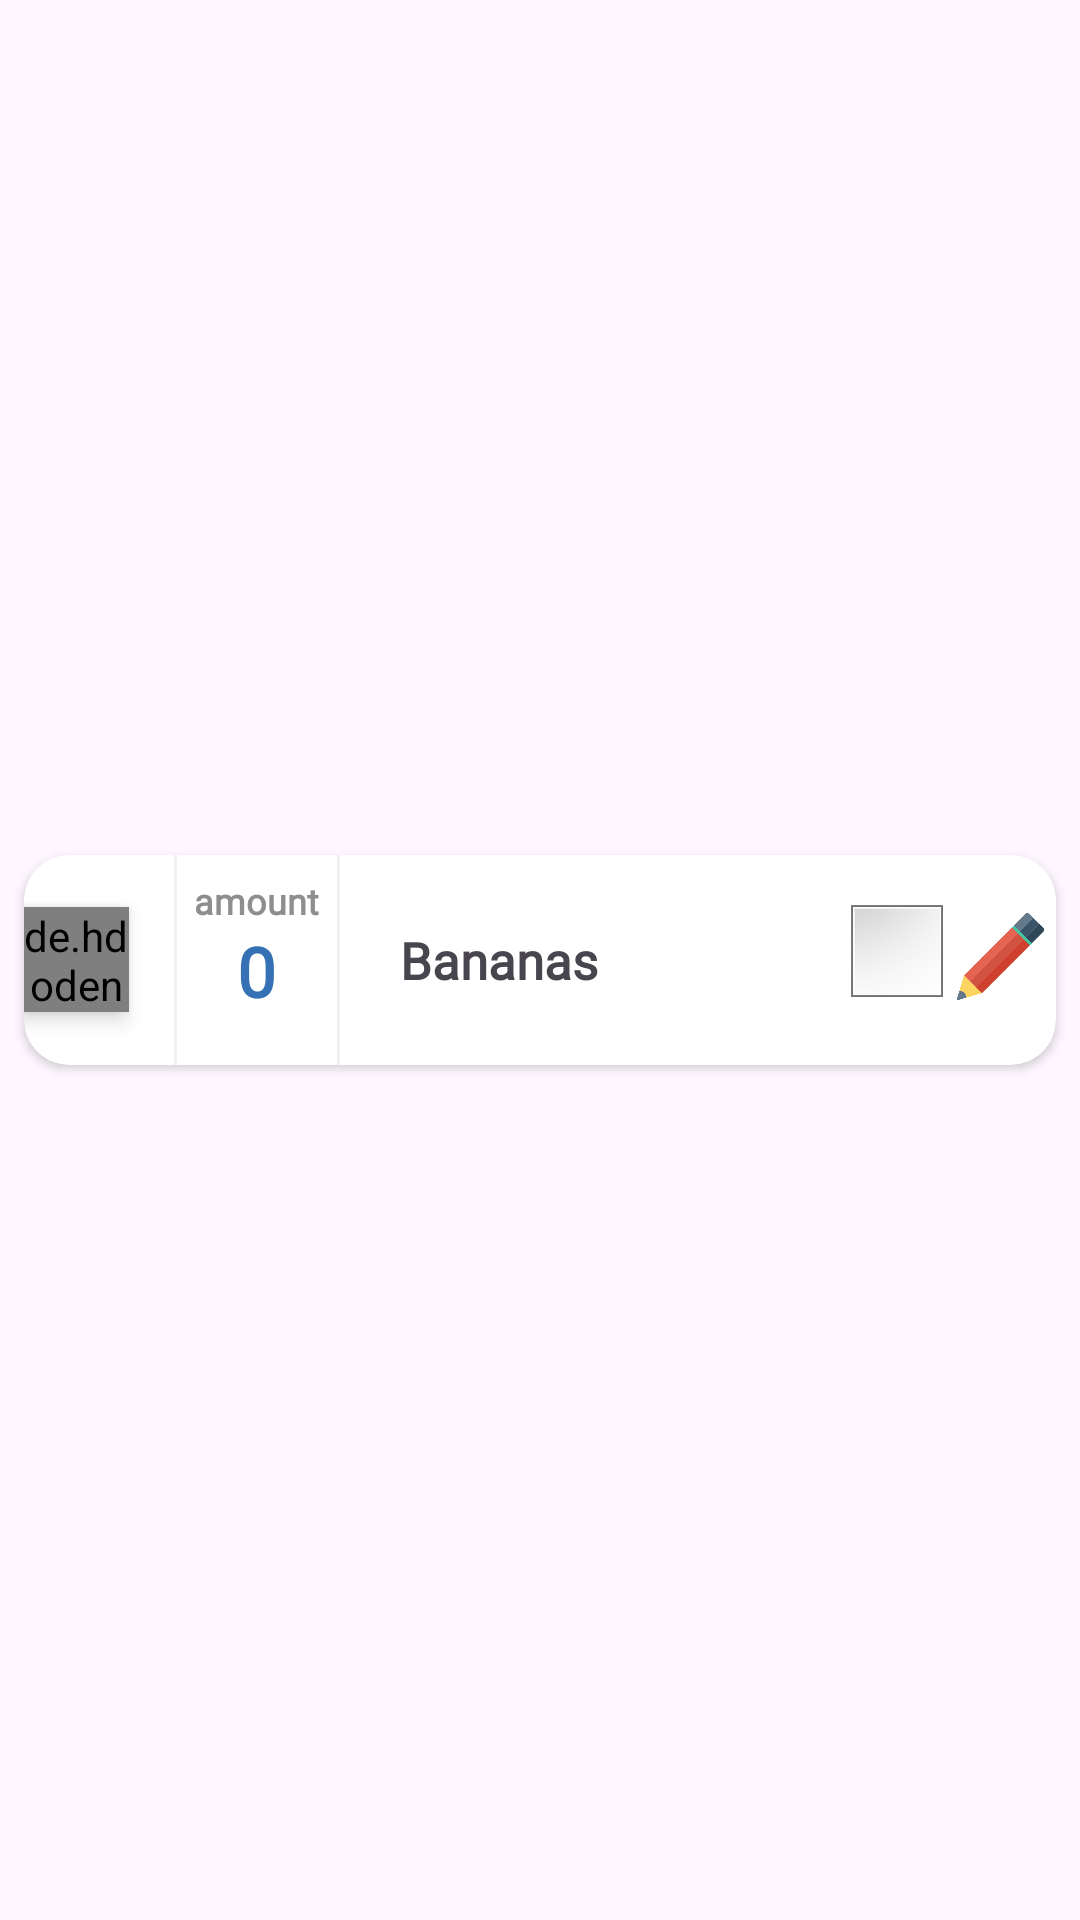

Layout XML and referenced resources for this Android screen:
<!-- AndroidManifest.xml: application theme Theme.Homie -->
<!-- res/layout/recyclerviewrowgroceryitem.xml -->
<?xml version="1.0" encoding="utf-8"?>
<androidx.constraintlayout.widget.ConstraintLayout xmlns:android="http://schemas.android.com/apk/res/android"
    android:layout_width="match_parent"
    android:layout_height="wrap_content"
    xmlns:app="http://schemas.android.com/apk/res-auto">

    <androidx.cardview.widget.CardView
        android:id="@+id/Grocery_CV_cardViewBackground"
        android:layout_width="match_parent"
        android:layout_height="70dp"
        app:layout_constraintBottom_toBottomOf="parent"
        app:layout_constraintEnd_toEndOf="parent"
        app:layout_constraintStart_toStartOf="parent"
        app:layout_constraintTop_toTopOf="parent"
        android:layout_marginTop="5dp"
        android:layout_marginBottom="5dp"
        android:layout_marginHorizontal="8dp"
        app:cardCornerRadius="15dp">

        <LinearLayout
            android:layout_width="match_parent"
            android:layout_height="match_parent"
            android:orientation="horizontal"
            android:weightSum="6">

            <de.hdodenhof.circleimageview.CircleImageView
                android:id="@+id/row_RCV_user"
                android:layout_width="35dp"
                android:layout_height="35dp"
                android:scaleType="centerCrop"
                android:elevation="4dp"
                android:layout_gravity="center"
                android:layout_marginLeft="15dp"
                android:src="@color/black"
                android:layout_marginEnd="5dp"
                app:civ_border_color="#ffffff"
                />

            <RelativeLayout
                android:layout_width="1dp"
                android:layout_height="match_parent"
                android:layout_gravity="bottom"
                android:background="#f0f0f0"
                android:layout_marginStart="10dp">
            </RelativeLayout>


            
            <LinearLayout
                android:layout_width="0dp"
                android:layout_height="match_parent"
                android:layout_weight="1"
                android:orientation="vertical"
                android:layout_marginStart="3dp">

                <TextView
                    android:layout_width="wrap_content"
                    android:layout_height="wrap_content"
                    android:text="amount"
                    android:textStyle="bold"
                    android:textSize="12sp"
                    android:textColor="@color/greyLightText"
                    android:layout_gravity="center"
                    android:layout_marginTop="7dp"
                    android:fontFamily="@font/poppinsmedium"
                    >
                </TextView>
                <com.google.android.material.textview.MaterialTextView
                    android:id="@+id/row_RCV_GroceryAmount"
                    android:layout_width="wrap_content"
                    android:layout_height="wrap_content"
                    android:text="0"
                    android:textStyle="bold"
                    android:textSize="23sp"
                    android:textColor="#3571b4"
                    android:layout_gravity="center"
                    android:layout_marginBottom="4dp"
                    android:fontFamily="@font/poppinsmedium">

                </com.google.android.material.textview.MaterialTextView>


            </LinearLayout>


            <RelativeLayout
                android:layout_width="1dp"
                android:layout_height="match_parent"
                android:layout_gravity="bottom"
                android:background="#f0f0f0"
                android:layout_marginStart="3dp">
            </RelativeLayout>


            
            <LinearLayout
                android:layout_width="0dp"
                android:layout_height="match_parent"
                android:layout_weight="3.5"
                android:orientation="horizontal"
                >

                <TextView
                    android:id="@+id/row_RCV_GroceryDescription"
                    android:layout_width="wrap_content"
                    android:layout_height="wrap_content"
                    android:text="Bananas"
                    android:textStyle="bold"
                    android:textSize="17sp"
                    android:textAlignment="center"
                    android:layout_gravity="center"
                    android:layout_marginStart="20dp"
                    android:fontFamily="@font/poppinsmedium"
                    />
                

            </LinearLayout>

            <LinearLayout
                android:layout_width="0dp"
                android:layout_height="match_parent"
                android:layout_weight="1.5"
                android:orientation="horizontal"
                android:layout_marginRight="2dp">

                <FrameLayout
                    android:id="@+id/grocery_FL_checker"
                    android:layout_width="wrap_content"
                    android:layout_height="wrap_content"
                    android:layout_marginTop="12dp">

                    
                    <com.google.android.material.imageview.ShapeableImageView
                        android:id="@+id/row_BTN_GroceryAddedFill"
                        android:layout_width="40dp"
                        android:layout_height="40dp"
                        android:layout_gravity="center"
                        android:layout_marginLeft="0dp"
                        android:scaleType="fitCenter"
                        android:src="@drawable/fill" />

                    
                    <com.google.android.material.imageview.ShapeableImageView
                        android:id="@+id/row_SIV_GroceryAddedToCart"
                        android:layout_width="40dp"
                        android:layout_height="40dp"
                        android:layout_gravity="center"
                        android:layout_marginLeft="0dp"
                        android:scaleType="fitCenter"
                        android:src="@drawable/check"
                        android:visibility="invisible" />
                </FrameLayout>


                <com.google.android.material.imageview.ShapeableImageView
                    android:id="@+id/row_BTN_GroceryEdit"
                    android:layout_height="29dp"
                    android:layout_width="29dp"
                    android:src="@drawable/pencil"
                    android:layout_marginLeft="3dp"

                    android:layout_marginBottom="1dp"
                    android:scaleType="fitCenter"
                    android:layout_gravity="center"
                    android:layout_marginStart="0dp"

                    >

                </com.google.android.material.imageview.ShapeableImageView>


            </LinearLayout>


        </LinearLayout>


    </androidx.cardview.widget.CardView>
</androidx.constraintlayout.widget.ConstraintLayout>
<!-- resources referenced by this layout -->
<resources>
  <color name="black">#FF000000</color>
  <color name="greyLightText">#8e8e8e</color>
  <!-- drawable check: png bitmap (drawable, 38940 bytes) -->
  <!-- drawable fill: png bitmap (drawable, 53768 bytes) -->
  <!-- drawable pencil: png bitmap (drawable, 7477 bytes) -->
  <style name="Theme.Homie" parent="Base.Theme.Homie" />
  <style name="Base.Theme.Homie" parent="Theme.Material3.DayNight.NoActionBar">
          
          
      </style>
</resources>
